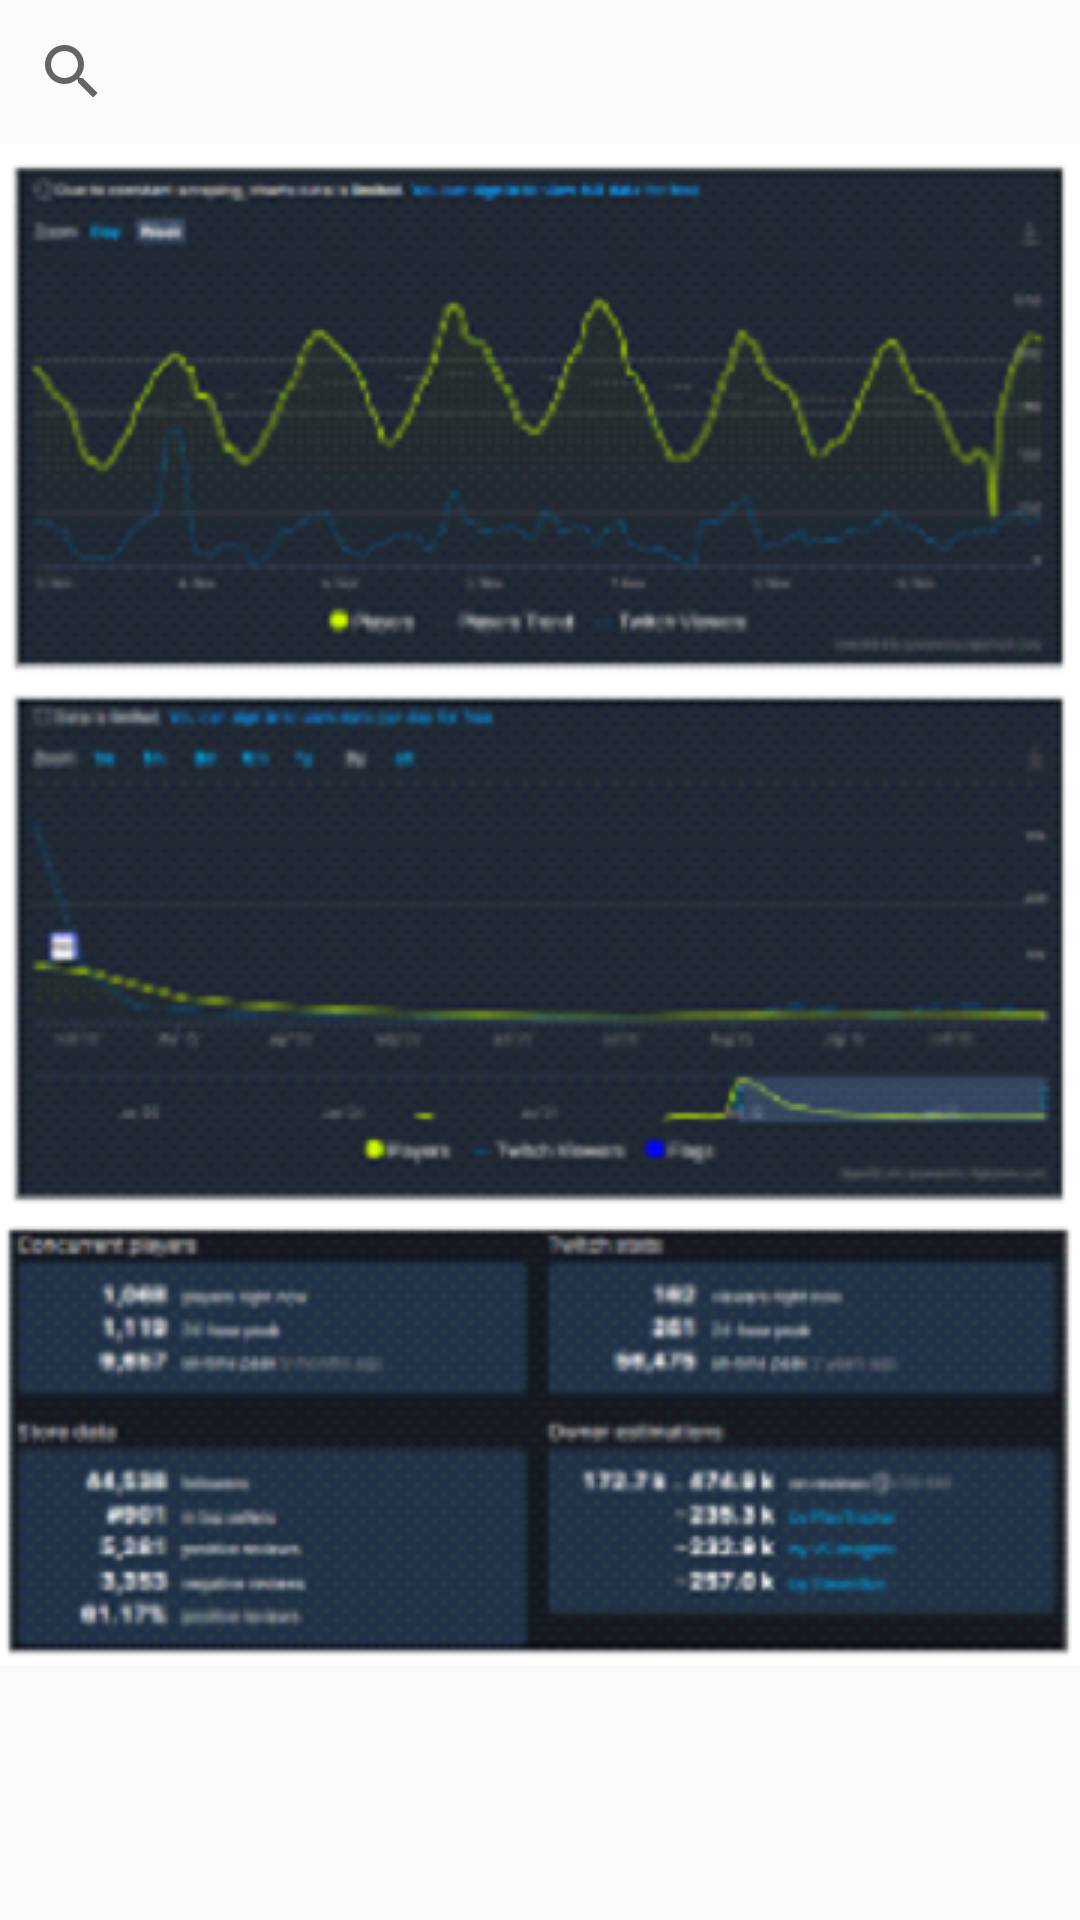

Here is an Android app screen rendered from its layout file. Give the layout XML and the strings, colors and styles it references.
<!-- AndroidManifest.xml: application theme AppTheme -->
<!-- res/layout/content_steam_trends.xml -->
<?xml version="1.0" encoding="utf-8"?>
<RelativeLayout xmlns:android="http://schemas.android.com/apk/res/android"
    android:layout_width="match_parent"
    android:layout_height="match_parent"
    xmlns:app="http://schemas.android.com/apk/res-auto">

    <SearchView
        android:id="@+id/game_name_searchview"
        android:layout_width="match_parent"
        android:layout_height="wrap_content"
        android:queryHint="Search View" />

    <ImageView
        android:layout_width="match_parent"
        android:layout_height="wrap_content"
        android:src="@drawable/steam_trends"
        android:layout_gravity="center_horizontal"
        android:layout_below="@id/game_name_searchview"/>

</RelativeLayout>
<!-- resources referenced by this layout -->
<resources>
  <!-- drawable steam_trends: png bitmap (drawable, 122691 bytes) -->
  <style name="AppTheme" parent="Theme.AppCompat.Light.DarkActionBar">
          
          <item name="colorPrimary">@color/colorPrimary</item>
          <item name="colorPrimaryDark">@color/colorPrimaryDark</item>
          <item name="colorAccent">@color/colorAccent</item>
  
          
          <item name="titleTextColor">@color/color_app_bar_text</item>
          <item name="subtitleTextColor">@color/color_app_bar_text</item>
  
          
          <item name="drawerArrowStyle">@style/DrawerArrowStyle</item>
  
          
          <item name="actionOverflowButtonStyle">@style/MyOverflowButtonStyle</item>
      </style>
  <color name="colorPrimary">#005689</color>
  <color name="colorPrimaryDark">#005689</color>
  <color name="colorAccent">#FF4081</color>
  <color name="color_app_bar_text">#005689</color>
  <style name="DrawerArrowStyle" parent="Widget.AppCompat.DrawerArrowToggle">
          <item name="color">@color/color_app_bar_text</item>
      </style>
  <style name="MyOverflowButtonStyle" parent="Widget.AppCompat.ActionButton.Overflow">
          <item name="android:tint">@color/color_app_bar_text</item>
      </style>
</resources>
